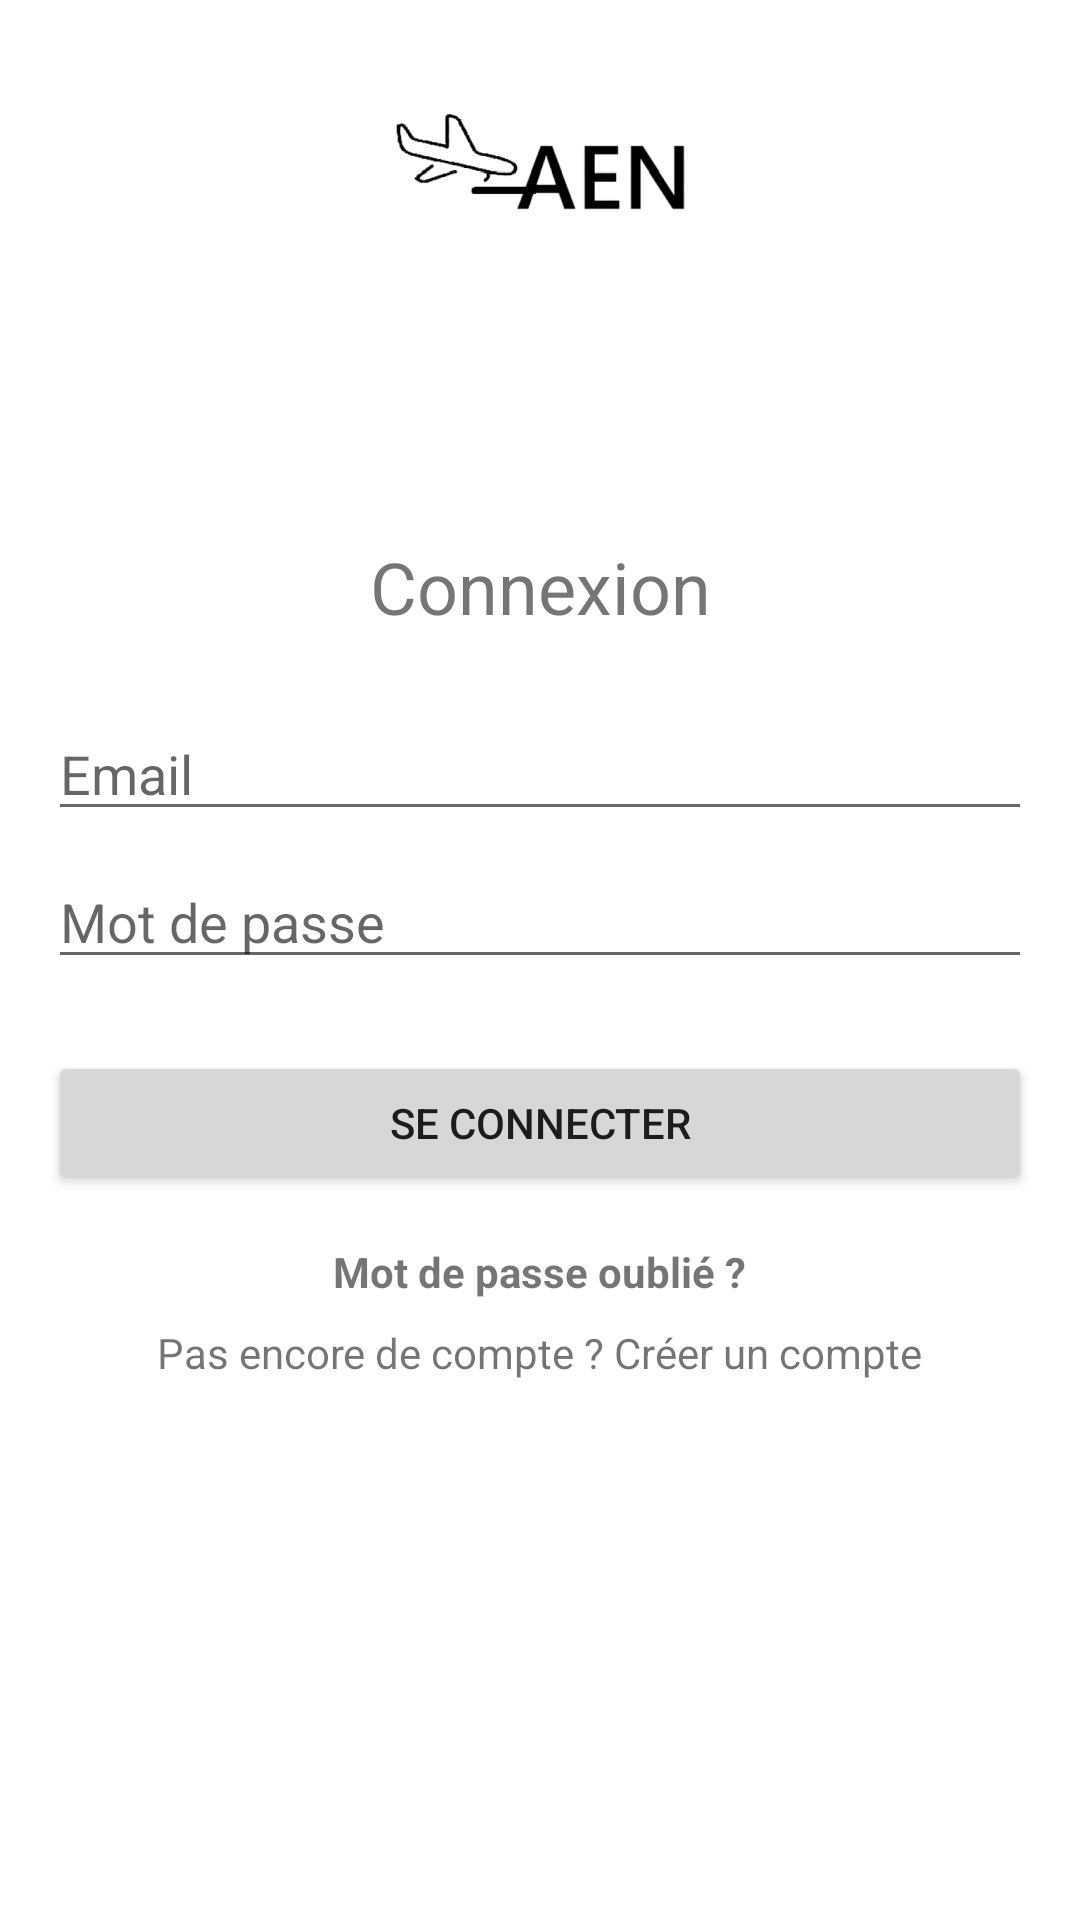

Layout XML and referenced resources for this Android screen:
<!-- AndroidManifest.xml: application theme Theme.CookMaster -->
<!-- res/layout/activity_main.xml -->
<RelativeLayout xmlns:android="http://schemas.android.com/apk/res/android"
    xmlns:tools="http://schemas.android.com/tools"
    android:layout_width="match_parent"
    android:layout_height="match_parent"
    tools:context=".MainActivity">

    <ImageView
        android:id="@+id/imageViewLogo"
        android:layout_width="match_parent"
        android:layout_height="wrap_content"
        android:src="@mipmap/d6_foreground"/>

    <LinearLayout
        android:id="@+id/linearLayoutLoginForm"
        android:layout_width="match_parent"
        android:layout_height="wrap_content"
        android:layout_centerInParent="true"
        android:orientation="vertical"
        android:padding="16dp">

        <TextView
            android:layout_width="match_parent"
            android:layout_height="wrap_content"
            android:gravity="center_horizontal"
            android:text="Connexion"
            android:textSize="24sp" />

        <EditText
            android:id="@+id/editTextEmail"
            android:layout_width="match_parent"
            android:layout_height="wrap_content"
            android:layout_marginTop="24dp"
            android:hint="Email"
            android:inputType="textEmailAddress" />

        <EditText
            android:id="@+id/editTextPassword"
            android:layout_width="match_parent"
            android:layout_height="wrap_content"
            android:layout_marginTop="8dp"
            android:hint="Mot de passe"
            android:inputType="textPassword" />

        <Button
            android:id="@+id/buttonLogin"
            android:layout_width="match_parent"
            android:layout_height="wrap_content"
            android:layout_marginTop="24dp"
            android:text="Se connecter" />

        <LinearLayout
            android:layout_width="match_parent"
            android:layout_height="wrap_content"
            android:layout_marginTop="16dp"
            android:gravity="center_horizontal"
            android:orientation="vertical">

            <TextView
                android:id="@+id/textViewForgotPassword"
                android:layout_width="wrap_content"
                android:layout_height="wrap_content"
                android:text="Mot de passe oublié ?"
                android:textStyle="bold" />

            <TextView
                android:id="@+id/textViewSignup"
                android:layout_width="wrap_content"
                android:layout_height="wrap_content"
                android:layout_marginTop="8dp"
                android:text="Pas encore de compte ? Créer un compte" />

        </LinearLayout>

    </LinearLayout>

</RelativeLayout>
<!-- resources referenced by this layout -->
<resources>
  <!-- mipmap d6_foreground: png bitmap (mipmap-hdpi, 5171 bytes) -->
  <style name="Theme.CookMaster" parent="Theme.MaterialComponents.DayNight.DarkActionBar">
          
          <item name="colorPrimary">@color/bleu_fonce</item>
          <item name="colorPrimaryVariant">@color/bleu_fonce</item>
          <item name="colorOnPrimary">@color/white</item>
          
          <item name="colorSecondary">@color/vert_turquoise</item>
          <item name="colorSecondaryVariant">@color/vert_turquoise</item>
          <item name="colorOnSecondary">@color/black</item>
          
          <item name="android:statusBarColor">?attr/colorPrimaryVariant</item>
          
      </style>
  <color name="bleu_fonce">#001D48</color>
  <color name="white">#FFFFFFFF</color>
  <color name="vert_turquoise">#FF03DAC5</color>
  <color name="black">#FF000000</color>
</resources>
